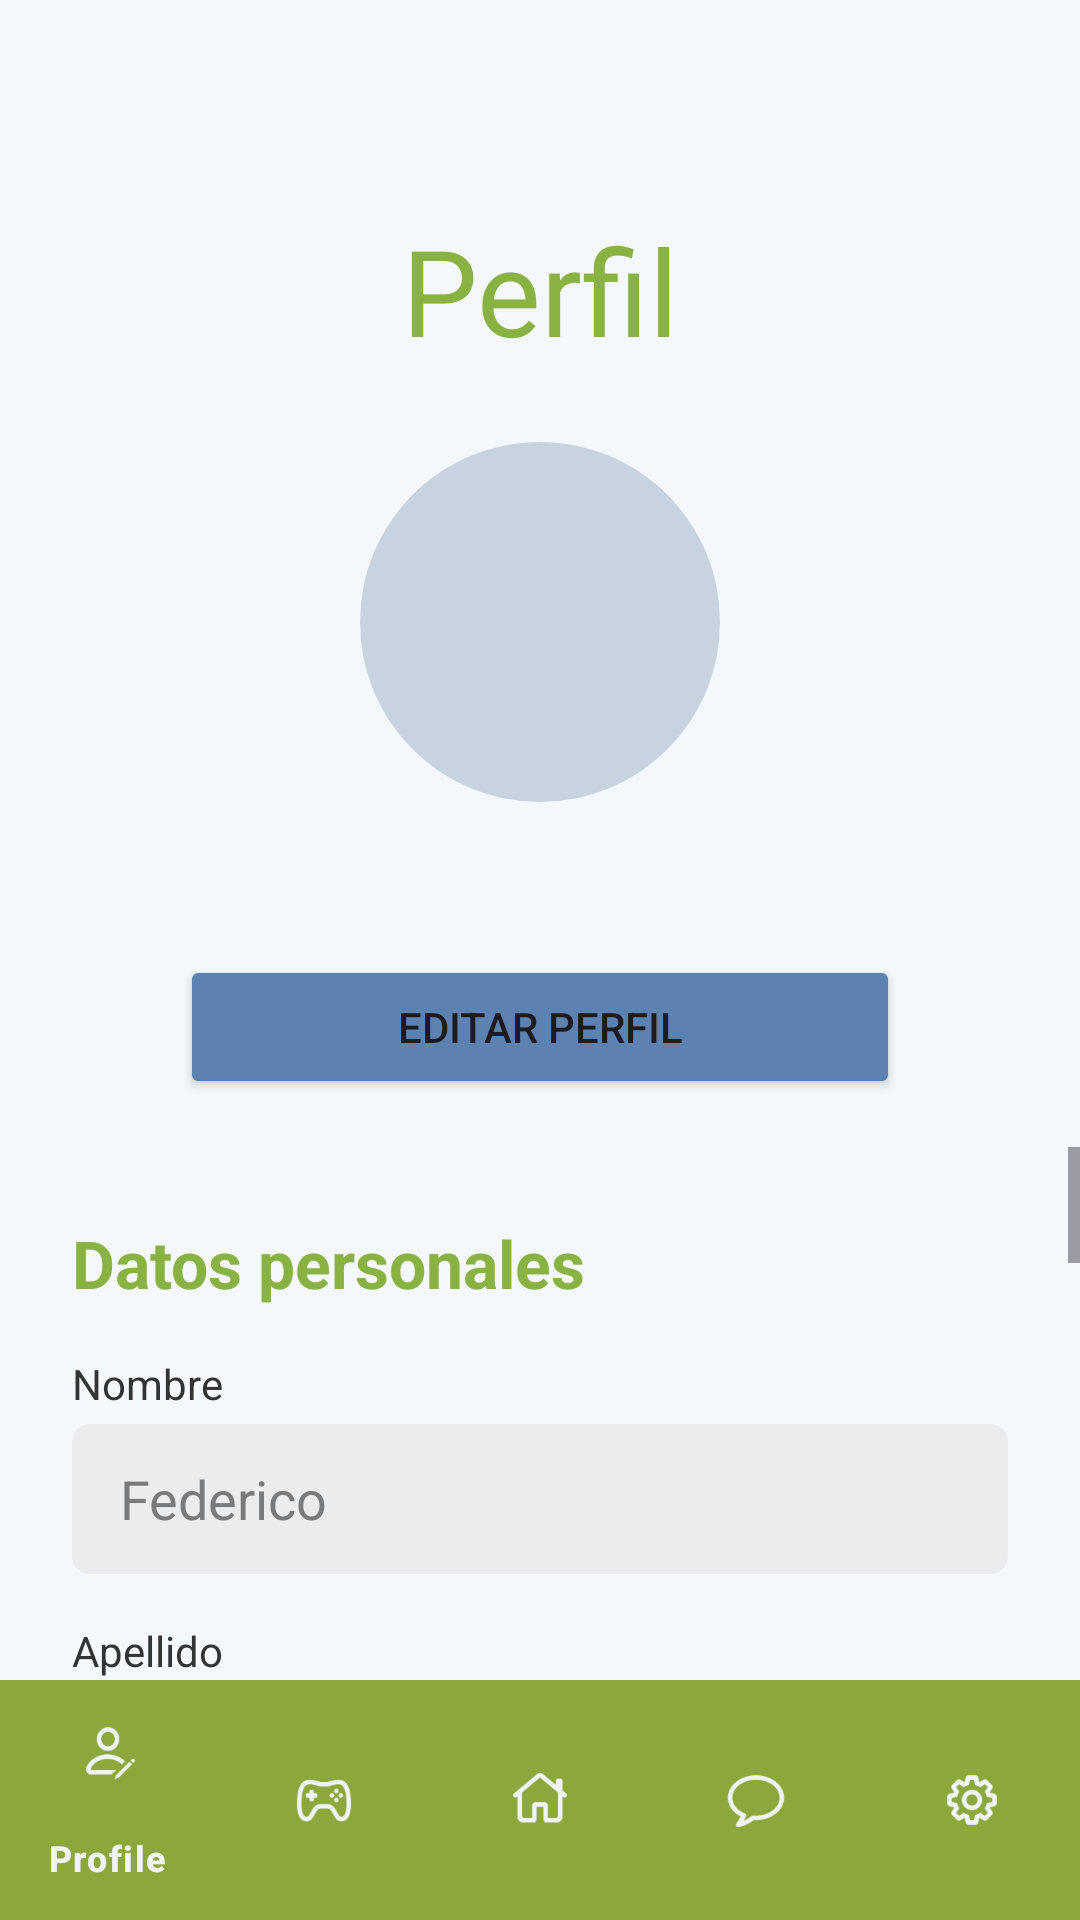

Reconstruct the res/layout file that produces this screen, plus the resources it refers to.
<!-- AndroidManifest.xml: application theme Theme.SIMEXMOVIL -->
<!-- res/layout/activity_profile.xml -->
<?xml version="1.0" encoding="utf-8"?>
<androidx.constraintlayout.widget.ConstraintLayout
    xmlns:android="http://schemas.android.com/apk/res/android"
    xmlns:tools="http://schemas.android.com/tools"
    xmlns:app="http://schemas.android.com/apk/res-auto"
    android:layout_width="match_parent"
    android:layout_height="match_parent"
    android:background="#F4F7FB">

    <TextView
        android:id="@+id/tituloPerfil"
        android:layout_width="wrap_content"
        android:layout_height="wrap_content"
        android:layout_marginTop="70dp"
        android:text="Perfil"
        android:textColor="#8AB242"
        android:textSize="40sp"
        app:layout_constraintEnd_toEndOf="parent"
        app:layout_constraintStart_toStartOf="parent"
        app:layout_constraintTop_toTopOf="parent" />

    <com.google.android.material.imageview.ShapeableImageView
        android:id="@+id/imgPerfil"
        android:layout_width="120dp"
        android:layout_height="120dp"
        android:background="#C8D3E0"
        android:scaleType="centerCrop"
        app:shapeAppearanceOverlay="@style/EstiloCirculo"
        app:layout_constraintTop_toBottomOf="@id/tituloPerfil"
        app:layout_constraintStart_toStartOf="parent"
        app:layout_constraintEnd_toEndOf="parent"
        android:layout_marginTop="24dp" />

    <TextView
        android:id="@+id/nombreEmpresa"
        android:layout_width="wrap_content"
        android:layout_height="wrap_content"
        android:layout_marginTop="16dp"
        android:textSize="14sp"
        android:textStyle="bold"
        android:textColor="@color/black"
        tools:text="Peluche Corporations"
        app:layout_constraintTop_toBottomOf="@id/imgPerfil"
        app:layout_constraintStart_toStartOf="parent"
        app:layout_constraintEnd_toEndOf="parent" />

    <Button
        android:id="@+id/btnEditarPerfil"
        android:layout_width="0dp"
        android:layout_height="wrap_content"
        android:layout_marginStart="60dp"
        android:layout_marginEnd="60dp"
        android:layout_marginTop="16dp"
        android:text="Editar perfil"
        app:backgroundTint="#5C82B1"
        app:cornerRadius="10dp"
        app:layout_constraintTop_toBottomOf="@id/nombreEmpresa"
        app:layout_constraintStart_toStartOf="parent"
        app:layout_constraintEnd_toEndOf="parent" />

    <ScrollView
        android:layout_width="0dp"
        android:layout_height="0dp"
        android:fillViewport="true"
        android:layout_marginTop="16dp"
        app:layout_constraintTop_toBottomOf="@id/btnEditarPerfil"
        app:layout_constraintBottom_toTopOf="@+id/bottom_navigation"
        app:layout_constraintStart_toStartOf="parent"
        app:layout_constraintEnd_toEndOf="parent">

        <LinearLayout
            android:layout_width="match_parent"
            android:layout_height="wrap_content"
            android:orientation="vertical"
            android:padding="24dp">

            <TextView
                android:layout_width="wrap_content"
                android:layout_height="wrap_content"
                android:layout_marginBottom="16dp"
                android:text="Datos personales"
                android:textColor="#8AB242"
                android:textSize="22sp"
                android:textStyle="bold" />

            <TextView style="@style/EstiloEtiquetaFormulario" android:text="Nombre" />
            <EditText android:id="@+id/inputFirstName" style="@style/EstiloInputFormulario" android:enabled="false" android:hint="Federico" android:inputType="textPersonName" />

            <TextView style="@style/EstiloEtiquetaFormulario" android:text="Apellido" />
            <EditText android:id="@+id/inputLastName" style="@style/EstiloInputFormulario" android:enabled="false" android:hint="Maradonio" android:inputType="textPersonName" />

            <TextView style="@style/EstiloEtiquetaFormulario" android:text="Correo electrónico" />
            <EditText android:id="@+id/inputEmail" style="@style/EstiloInputFormulario" android:enabled="false" android:hint="Fpeluche@corporation.com" android:inputType="textEmailAddress" />

            <TextView style="@style/EstiloEtiquetaFormulario" android:text="Teléfono móvil" />
            <EditText android:id="@+id/inputTelephoneNumber" style="@style/EstiloInputFormulario" android:enabled="false" android:hint="000000000" android:inputType="phone" />

            <LinearLayout
                android:id="@+id/seccionPassword"
                android:layout_width="match_parent"
                android:layout_height="wrap_content"
                android:orientation="vertical"
                android:visibility="gone">

                <TextView
                    android:layout_width="wrap_content"
                    android:layout_height="wrap_content"
                    android:layout_marginTop="20dp"
                    android:layout_marginBottom="16dp"
                    android:text="Cambiar Contraseña"
                    android:textColor="#8AB242"
                    android:textSize="18sp"
                    android:textStyle="bold" />

                <TextView style="@style/EstiloEtiquetaFormulario" android:text="Nueva Contraseña (Opcional)" />
                <EditText android:id="@+id/inputPassword" style="@style/EstiloInputFormulario" android:hint="Dejar en blanco para no cambiar" android:inputType="textPassword" />

                <TextView style="@style/EstiloEtiquetaFormulario" android:text="Confirmar Nueva Contraseña" />
                <EditText android:id="@+id/inputConfirmarPass" style="@style/EstiloInputFormulario" android:inputType="textPassword" />
            </LinearLayout>

            <TextView
                android:layout_width="match_parent"
                android:layout_height="wrap_content"
                android:layout_marginTop="40dp"
                android:text="Documento de Identidad"
                android:textColor="#8AB242"
                android:textSize="22sp"
                android:textStyle="bold"
                android:layout_marginBottom="16dp" />

            <com.google.android.material.button.MaterialButton
                android:id="@+id/btn_descargar_dni"
                style="@style/Widget.MaterialComponents.Button.TextButton"
                android:layout_width="match_parent"
                android:layout_height="wrap_content"
                android:text="Ver / Descargar DNI actual"
                android:textColor="#5C82B1"
                app:iconTint="#5C82B1"
                android:layout_marginBottom="16dp"/>

            <LinearLayout
                android:layout_width="match_parent"
                android:layout_height="wrap_content"
                android:orientation="vertical"
                android:background="#FFFFFF"
                android:padding="32dp"
                android:gravity="center"
                android:elevation="2dp">

                <ImageView
                    android:layout_width="40dp"
                    android:layout_height="40dp"
                    android:src="@drawable/subir_arxivos"
                    app:tint="#8AB242"
                    android:layout_marginBottom="12dp"/>

                <TextView
                    android:layout_width="wrap_content"
                    android:layout_height="wrap_content"
                    android:text="Actualizar imagen del DNI"
                    android:textColor="#333333"
                    android:textSize="14sp"
                    android:textStyle="bold" />

                <TextView
                    android:layout_width="wrap_content"
                    android:layout_height="wrap_content"
                    android:text="JPG, PNG o PDF — máx. 5MB"
                    android:textColor="#666666"
                    android:textSize="12sp"
                    android:layout_marginTop="4dp"
                    android:layout_marginBottom="16dp" />

                <com.google.android.material.button.MaterialButton
                    android:id="@+id/btn_seleccionar_archivo"
                    android:layout_width="wrap_content"
                    android:layout_height="wrap_content"
                    app:backgroundTint="#5C82B1"
                    android:text="Subir archivo"
                    android:textColor="#FFFFFF" />
            </LinearLayout>

            <com.google.android.material.button.MaterialButton
                android:id="@+id/btn_guardar_cambios"
                android:layout_width="match_parent"
                android:layout_height="60dp"
                app:backgroundTint="#8AB242"
                android:text="Guardar Cambios"
                android:textColor="#FFFFFF"
                android:textSize="16sp"
                app:cornerRadius="12dp"
                android:layout_marginTop="32dp"
                android:layout_marginBottom="32dp"
                android:visibility="gone" />

        </LinearLayout>
    </ScrollView>

    <include
        android:id="@+id/bottom_navigation"
        layout="@layout/layout_menu_reutilizable"
        android:layout_width="match_parent"
        android:layout_height="wrap_content"
        app:layout_constraintBottom_toBottomOf="parent"
        app:layout_constraintStart_toStartOf="parent"
        app:layout_constraintEnd_toEndOf="parent"/>

</androidx.constraintlayout.widget.ConstraintLayout>
<!-- res/layout/layout_menu_reutilizable.xml (included above) -->
<?xml version="1.0" encoding="utf-8"?>
<com.google.android.material.bottomnavigation.BottomNavigationView
    xmlns:android="http://schemas.android.com/apk/res/android"
    xmlns:app="http://schemas.android.com/apk/res-auto"

    android:id="@+id/bottom_navigation"
    android:layout_width="match_parent"
    android:layout_height="wrap_content"

    app:menu="@menu/general_menu"
    android:background="@color/green"
    app:itemIconTint="@color/white"
    app:itemTextColor="@color/white" />
<!-- resources referenced by this layout -->
<resources>
  <color name="black">#160802</color>
  <color name="green">#8DA73A</color>
  <color name="white">#F0F4F9</color>
  <!-- drawable subir_arxivos: png bitmap (drawable, 783 bytes) -->
  <style name="EstiloCirculo" parent="">
          <item name="cornerFamily">rounded</item>
          <item name="cornerSize">50%</item>
      </style>
  <style name="EstiloEtiquetaFormulario">
          <item name="android:layout_width">wrap_content</item>
          <item name="android:layout_height">wrap_content</item>
          <item name="android:textColor">#333333</item>
          <item name="android:layout_marginBottom">4dp</item>
      </style>
  <style name="EstiloInputFormulario">
          <item name="android:layout_width">match_parent</item>
          <item name="android:layout_height">50dp</item>
          <item name="android:background">@drawable/bg_caja_texto</item>
          <item name="android:paddingStart">16dp</item>
          <item name="android:paddingEnd">16dp</item>
          <item name="android:textColorHint">#7A7A7A</item>
          <item name="android:layout_marginBottom">16dp</item>
      </style>
  <style name="Theme.SIMEXMOVIL" parent="Base.Theme.SIMEXMOVIL" />
  <!-- drawable bg_caja_texto (drawable) -->
  <?xml version="1.0" encoding="utf-8"?>
  <shape xmlns:android="http://schemas.android.com/apk/res/android">
      <solid android:color="#EAECEE" />
      <corners android:radius="6dp" />
  </shape>
  <style name="Base.Theme.SIMEXMOVIL" parent="Theme.Material3.DayNight.NoActionBar">
          
          
      </style>
</resources>
